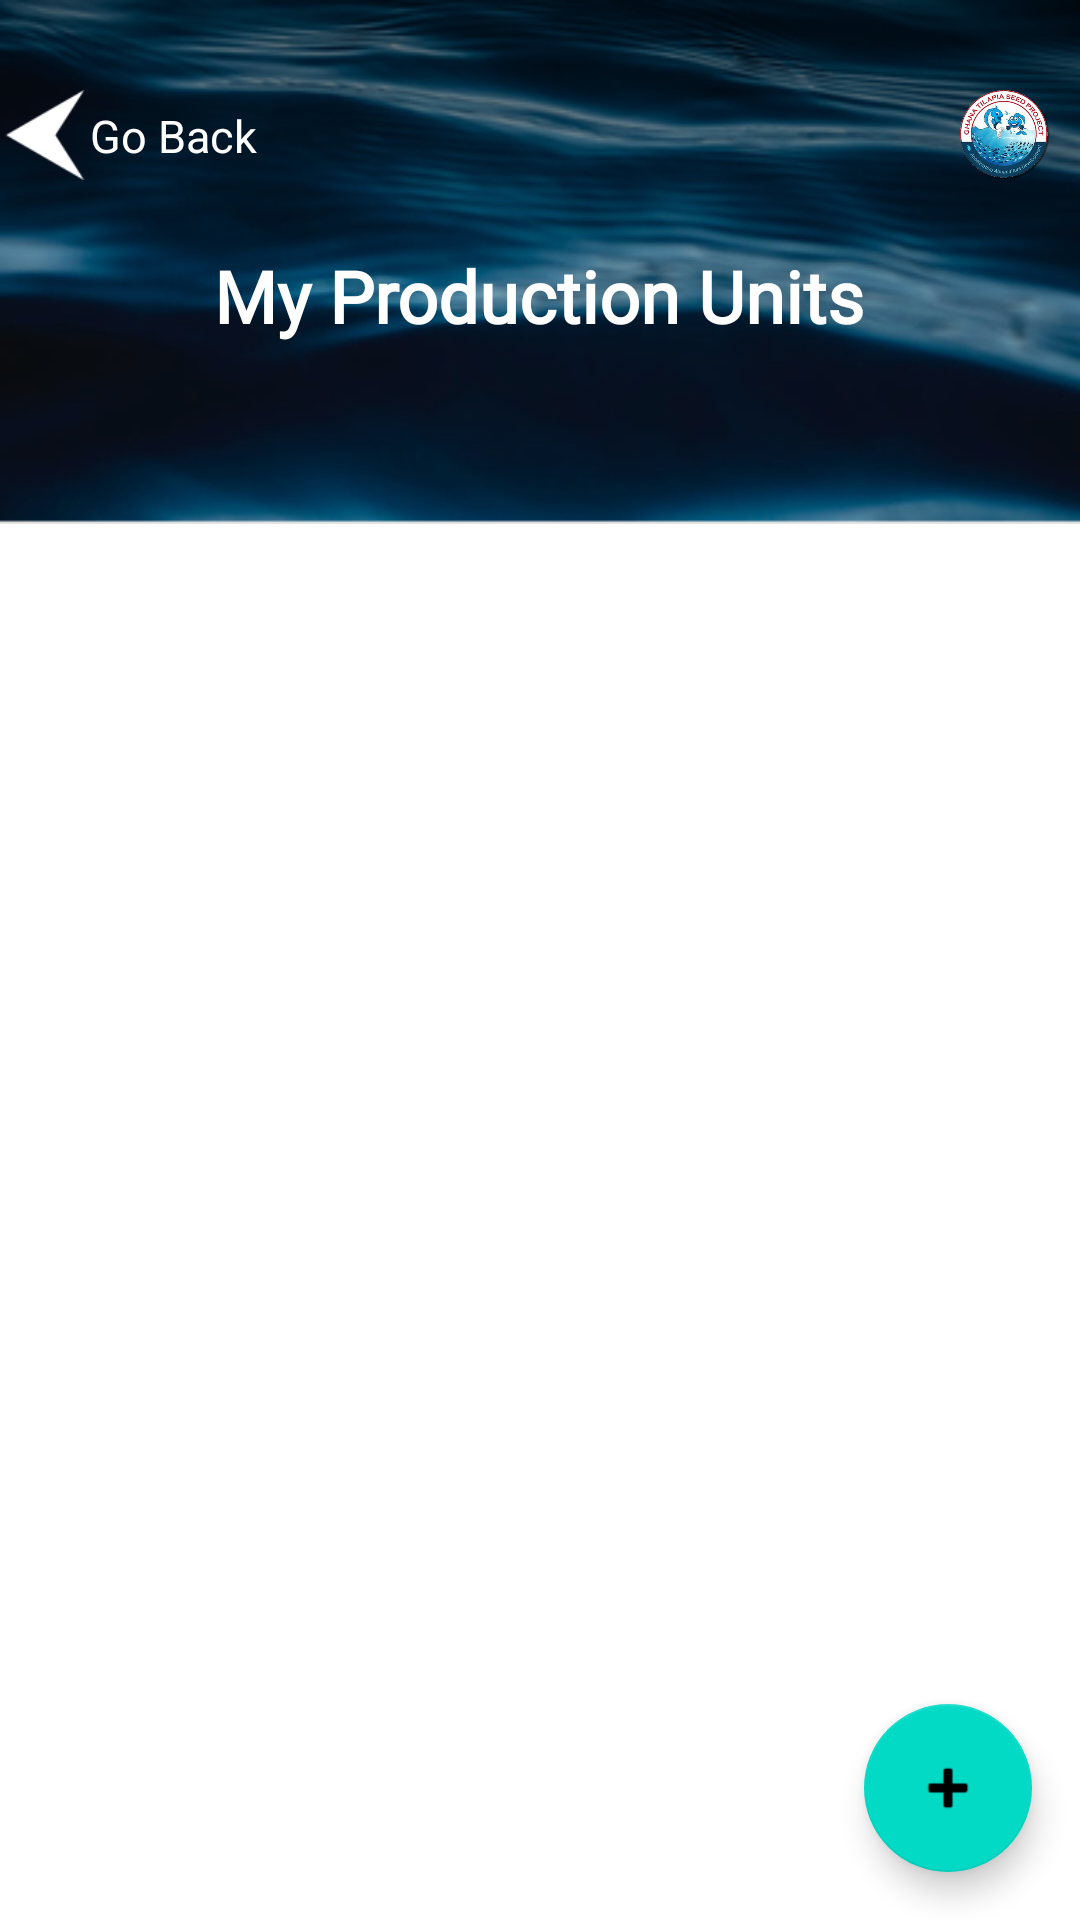

The Android layout XML behind this screen, and the referenced resources:
<!-- AndroidManifest.xml: application theme AppTheme -->
<!-- res/layout/pondslist_layout.xml -->
<?xml version="1.0" encoding="utf-8"?>
<LinearLayout xmlns:android="http://schemas.android.com/apk/res/android"
    xmlns:app="http://schemas.android.com/apk/res-auto"
    android:layout_width="match_parent"
    android:layout_height="match_parent"
    android:orientation="vertical">
    <RelativeLayout
        android:layout_width="match_parent"
        android:layout_height="match_parent"
        android:background="@drawable/header_bg"
        android:layout_weight="0.8">
        <RelativeLayout
            android:id="@+id/imgBack"
            android:layout_width="wrap_content"
            android:layout_height="wrap_content"
            android:layout_marginTop="30dp"
            >
            <ImageView
                android:layout_width="30dp"
                android:layout_height="30dp"
                android:scaleType="centerCrop"
                android:src="@drawable/arrowwhite"
                android:layout_marginStart="0dp"/>

            <TextView
                android:layout_width="wrap_content"
                android:layout_height="wrap_content"
                android:textSize="15sp"
                android:textColor="@color/white"
                android:text="Go Back"
                android:layout_marginTop="5dp"
                android:layout_marginStart="30dp"/>

        </RelativeLayout>
        <RelativeLayout
            android:layout_width="wrap_content"
            android:layout_height="wrap_content"
            android:layout_alignParentEnd="true"
            android:paddingEnd="10dp"
            android:layout_marginTop="30dp"
            >
            <ImageView
                android:layout_width="30dp"
                android:layout_height="30dp"
                android:scaleType="centerCrop"
                android:src="@drawable/fish_logo2"
                android:layout_marginStart="0dp"/>
        </RelativeLayout>
        <TextView
            android:layout_width="wrap_content"
            android:layout_height="wrap_content"
            android:layout_alignParentBottom="true"
            android:layout_centerHorizontal="true"
            android:layout_marginStart="10dp"
            android:layout_marginTop="20dp"
            android:layout_marginBottom="60dp"
            android:layout_below="@+id/imgback"
            android:text="My Production Units"
            style="@style/headerTitle"
            />
    </RelativeLayout>

    <RelativeLayout
            android:layout_width="match_parent"
            android:layout_height="match_parent"
            android:layout_weight="0.3"
            android:layout_marginTop="10dp">

           <androidx.recyclerview.widget.RecyclerView
               android:layout_width="match_parent"
               android:layout_height="wrap_content"
               android:id="@+id/lstPonds"
               android:layout_marginStart="10dp"
               android:layout_marginEnd="10dp"/>

            <com.google.android.material.floatingactionbutton.FloatingActionButton
                android:id="@+id/add_fab"
                android:layout_width="wrap_content"
                android:layout_height="wrap_content"
                android:layout_alignParentBottom="true"
                android:layout_alignParentEnd="true"
                android:layout_margin="16dp"
                android:src="@android:drawable/ic_input_add"
                />
        </RelativeLayout>

</LinearLayout>
<!-- resources referenced by this layout -->
<resources>
  <color name="white">#ffffff</color>
  <!-- drawable arrowwhite: png bitmap (drawable, 1229 bytes) -->
  <!-- drawable fish_logo2: png bitmap (drawable, 94583 bytes) -->
  <!-- drawable header_bg: png bitmap (drawable, 83179 bytes) -->
  <style name="headerTitle">
          <item name="android:textColor">@color/white</item>
          <item name="android:textStyle">bold</item>
          <item name="android:textSize">24sp</item>
          <item name="android:fontFamily">@font/appfont1</item>
      </style>
  <style name="AppTheme" parent="Theme.MaterialComponents.Light.NoActionBar">
          <item name="colorPrimary">@color/colorPrimary</item>
          <item name="colorPrimaryDark">@color/colorPrimary</item>
          <item name="colorAccent">@color/colorPrimaryDark</item>
          <item name="windowActionBar">false</item>
          <item name="windowNoTitle">true</item>
       </style>
  <color name="colorPrimary">#3F51B5</color>
  <color name="colorPrimaryDark">#303F9F</color>
</resources>
